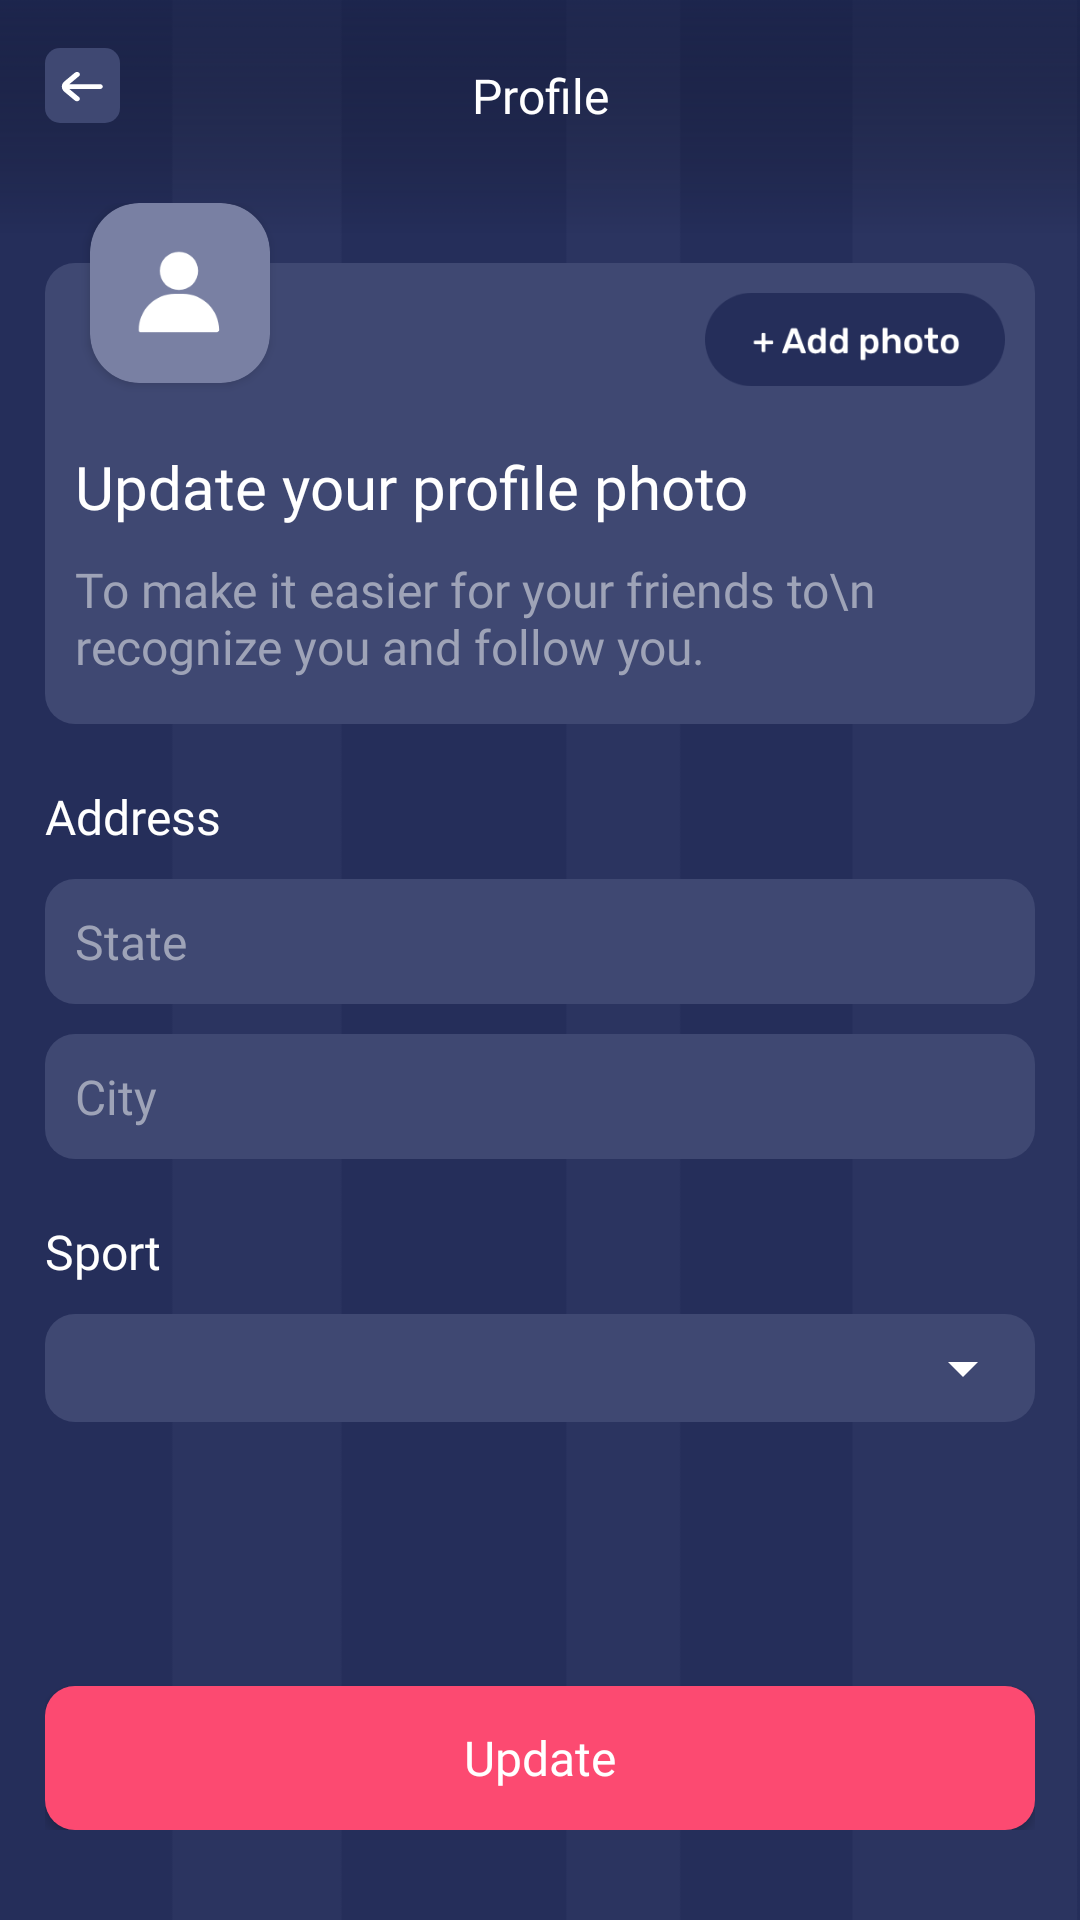

Android layout source for this screen:
<!-- AndroidManifest.xml: application theme Theme.MyApplication -->
<!-- res/layout/activity_update_photo_player.xml -->
<?xml version="1.0" encoding="utf-8"?>
<RelativeLayout xmlns:android="http://schemas.android.com/apk/res/android"
    xmlns:app="http://schemas.android.com/apk/res-auto"
    xmlns:tools="http://schemas.android.com/tools"
    android:id="@+id/rootLayout"
    android:layout_width="match_parent"
    android:layout_height="match_parent"
    android:background="@drawable/main_bg"
    tools:context=".ui.player.UpdatePhotoPlayer">

    <RelativeLayout
        android:id="@+id/rlTop"
        android:layout_width="match_parent"
        android:layout_height="wrap_content"
        android:layout_marginStart="@dimen/dim15"
        android:layout_marginTop="@dimen/dim16"
        android:layout_marginEnd="@dimen/dim15">

        <include
             layout="@layout/back_button" />

        <TextView
            android:layout_width="wrap_content"
            android:layout_height="wrap_content"
            android:layout_centerHorizontal="true"
            android:layout_centerVertical="true"
            android:layout_margin="@dimen/dim5"
            android:fontFamily="@font/rubik_semibold"
            android:gravity="end"
            android:text="@string/profile_txt"
            android:textColor="@color/white"
            android:textSize="@dimen/sp16" />
    </RelativeLayout>

    <RelativeLayout
        android:id="@+id/rlPhoto"
        android:layout_width="match_parent"
        android:layout_height="wrap_content"
        android:layout_below="@+id/rlTop"
        android:layout_marginStart="@dimen/dim15"
        android:layout_marginTop="@dimen/dim20"
        android:layout_marginEnd="@dimen/dim15">

        <LinearLayout
            android:layout_width="match_parent"
            android:layout_height="wrap_content"
            android:layout_marginTop="@dimen/dim20"
            android:background="@drawable/round_light_theme_bg"
            android:orientation="vertical"
            android:paddingStart="@dimen/dim10"
            android:paddingEnd="@dimen/dim10"
            android:paddingBottom="@dimen/dim15">

            <ImageView
                android:id="@+id/img_add_photo"
                android:layout_width="100dp"
                android:layout_height="wrap_content"
                android:layout_gravity="end"
                android:src="@drawable/add_photo_button" />

            <TextView
                android:layout_width="wrap_content"
                android:layout_height="wrap_content"
                android:layout_marginTop="@dimen/dim10"
                android:fontFamily="@font/rubik_semibold"
                android:text="@string/update_your_profile_photo_txt"
                android:textColor="@color/white"
                android:textSize="@dimen/sp20" />

            <TextView
                android:layout_width="wrap_content"
                android:layout_height="wrap_content"
                android:layout_marginTop="@dimen/dim10"
                android:fontFamily="@font/rubik_regular"
                android:text="To make it easier for your friends to\n recognize you and follow you."
                android:textColor="@color/grey"
                android:textSize="@dimen/sp16" />


        </LinearLayout>

        <androidx.cardview.widget.CardView
            android:layout_width="wrap_content"
            android:layout_height="wrap_content"
            android:layout_marginStart="@dimen/dim15"
            android:backgroundTint="@color/transparent"
            app:cardCornerRadius="@dimen/dim16_5">

            <ImageView
                android:id="@+id/img_profile_pic"
                android:layout_width="@dimen/dim60"
                android:layout_height="@dimen/dim60"
                android:scaleType="centerCrop"
                android:src="@drawable/ic_profile" />
        </androidx.cardview.widget.CardView>


    </RelativeLayout>


    <RelativeLayout
        android:id="@+id/rv_addres"
        android:layout_width="match_parent"
        android:layout_height="match_parent"
        android:layout_below="@+id/rlPhoto"
        android:layout_marginStart="@dimen/dim15"
        android:layout_marginEnd="@dimen/dim15"
        android:paddingBottom="@dimen/dim30"
        android:visibility="visible">

        <LinearLayout
            android:layout_width="match_parent"
            android:layout_height="wrap_content"
            android:orientation="vertical">

            <TextView
                android:layout_width="wrap_content"
                android:layout_height="wrap_content"
                android:layout_marginTop="@dimen/dim20"
                android:fontFamily="@font/rubik_medium"
                android:text="Address"
                android:textColor="@color/white"
                android:textSize="@dimen/sp16" />

            <EditText
                android:id="@+id/edit_state"
                android:layout_width="match_parent"
                android:layout_height="wrap_content"
                android:layout_marginTop="@dimen/dim10"
                android:background="@drawable/round_light_theme_bg"
                android:fontFamily="@font/rubik_regular"
                android:hint="@string/state_txt"
                android:inputType="textPersonName|textCapSentences"
                android:padding="@dimen/dim10"
                android:textColor="@color/white"
                android:textColorHint="@color/grey"
                android:textSize="@dimen/sp16" />

            <EditText
                android:id="@+id/edit_City"
                android:layout_width="match_parent"
                android:layout_height="wrap_content"
                android:layout_marginTop="@dimen/dim10"
                android:background="@drawable/round_light_theme_bg"
                android:fontFamily="@font/rubik_regular"
                android:hint="@string/city_txt"
                android:inputType="textPersonName|textCapSentences"
                android:padding="@dimen/dim10"
                android:textColor="@color/white"
                android:textColorHint="@color/grey"
                android:textSize="@dimen/sp16" />

            <TextView
                android:layout_width="wrap_content"
                android:layout_height="wrap_content"
                android:layout_marginTop="@dimen/dim20"
                android:fontFamily="@font/rubik_medium"
                android:text="Sport"
                android:textColor="@color/white"
                android:textSize="@dimen/sp16" />

            <RelativeLayout
                android:layout_width="match_parent"
                android:layout_height="wrap_content"
                android:layout_marginTop="@dimen/dim10"
                android:background="@drawable/round_light_theme_bg"
                android:paddingStart="@dimen/dim6"
                android:paddingTop="@dimen/dim6"
                android:paddingBottom="@dimen/dim6">

                <Spinner
                    android:id="@+id/sport_spn"
                    android:layout_width="match_parent"
                    android:layout_height="wrap_content"
                    android:backgroundTint="@color/white"
                    android:theme="@style/MatchSpinnerTheme" />
            </RelativeLayout>
        </LinearLayout>

        <Button
            android:id="@+id/button_update"
            android:layout_width="match_parent"
            android:layout_height="wrap_content"
            android:layout_alignParentBottom="true"
            android:layout_marginTop="@dimen/dim20"
            android:background="@drawable/round_red_background"
            android:fontFamily="@font/rubik_semibold"
            android:text="Update"
            android:textAllCaps="false"
            android:textColor="@color/white"
            android:textSize="@dimen/sp16" />
    </RelativeLayout>


</RelativeLayout>
<!-- res/layout/back_button.xml (included above) -->
<?xml version="1.0" encoding="utf-8"?>
<androidx.constraintlayout.widget.ConstraintLayout
    xmlns:android="http://schemas.android.com/apk/res/android"
    xmlns:app="http://schemas.android.com/apk/res-auto"
    android:layout_width="wrap_content"
    android:layout_height="wrap_content">

    <ImageView
        android:id="@+id/ic_back_img"
        android:layout_width="@dimen/dim25"
        android:layout_height="@dimen/dim25"
        android:src="@drawable/back_arrow"
        app:layout_constraintEnd_toEndOf="parent"
        app:layout_constraintBottom_toBottomOf="parent"
        app:layout_constraintStart_toStartOf="parent"
        app:layout_constraintTop_toTopOf="parent" />
</androidx.constraintlayout.widget.ConstraintLayout>
<!-- resources referenced by this layout -->
<resources>
  <color name="grey">#9EA3B7</color>
  <color name="transparent">#00000000</color>
  <color name="white">#FFFFFFFF</color>
  <dimen name="dim10">10dp</dimen>
  <dimen name="dim15">15dp</dimen>
  <dimen name="dim16">16dp</dimen>
  <dimen name="dim16_5">16.5dp</dimen>
  <dimen name="dim20">20dp</dimen>
  <dimen name="dim25">25dp</dimen>
  <dimen name="dim30">30dp</dimen>
  <dimen name="dim5">5dp</dimen>
  <dimen name="dim6">6dp</dimen>
  <dimen name="dim60">60dp</dimen>
  <dimen name="sp16">16sp</dimen>
  <dimen name="sp20">20sp</dimen>
  <!-- drawable add_photo_button: png bitmap (drawable-hdpi, 5125 bytes) -->
  <!-- drawable back_arrow: png bitmap (drawable-hdpi, 1185 bytes) -->
  <!-- drawable ic_profile: png bitmap (drawable-hdpi, 3942 bytes) -->
  <!-- drawable main_bg: png bitmap (drawable-hdpi, 30022 bytes) -->
  <!-- drawable round_light_theme_bg (drawable) -->
  <?xml version="1.0" encoding="utf-8"?>
  <shape android:shape="rectangle" xmlns:android="http://schemas.android.com/apk/res/android">
  <corners android:radius="@dimen/dim10"/>
  <solid android:color="@color/theme_light_blue_color"/>
  </shape>
  <!-- drawable round_red_background (drawable) -->
  <?xml version="1.0" encoding="utf-8"?>
  <shape android:shape="rectangle" xmlns:android="http://schemas.android.com/apk/res/android">
  <corners android:radius="@dimen/dim10"/>
  <solid android:color="@color/accent_color"/>
  </shape>
  <string name="city_txt">City</string>
  <string name="profile_txt">Profile</string>
  <string name="state_txt">State</string>
  <string name="update_your_profile_photo_txt">Update your profile photo</string>
  <style name="MatchSpinnerTheme" parent="Theme.MyApplication">
          <item name="android:dropDownListViewStyle">@style/MatchSpinnerStyle</item>
      </style>
  <style name="Theme.MyApplication" parent="Theme.AppCompat.DayNight.NoActionBar">
          <item name="android:windowDisablePreview">true</item>
          <item name="android:windowFullscreen">false</item>
          
          <item name="colorPrimary">@color/theme_blue_color</item>
          <item name="colorPrimaryVariant">@color/theme_blue_color</item>
          <item name="colorOnPrimary">@color/theme_blue_color</item>
          <item name="colorAccent">@color/white</item>
  
          
          
          
          <item name="android:statusBarColor" tools:targetApi="l">?attr/colorPrimaryVariant</item>
          
      </style>
  <color name="theme_light_blue_color">#3f4872</color>
  <color name="accent_color">#FC4A71</color>
  <style name="MatchSpinnerStyle" parent="android:style/Widget.ListView.DropDown">
          <item name="android:divider">#FFFFFF</item>
          <item name="android:dividerHeight">0.5dp</item>
      </style>
  <color name="theme_blue_color">#252E5A</color>
</resources>
